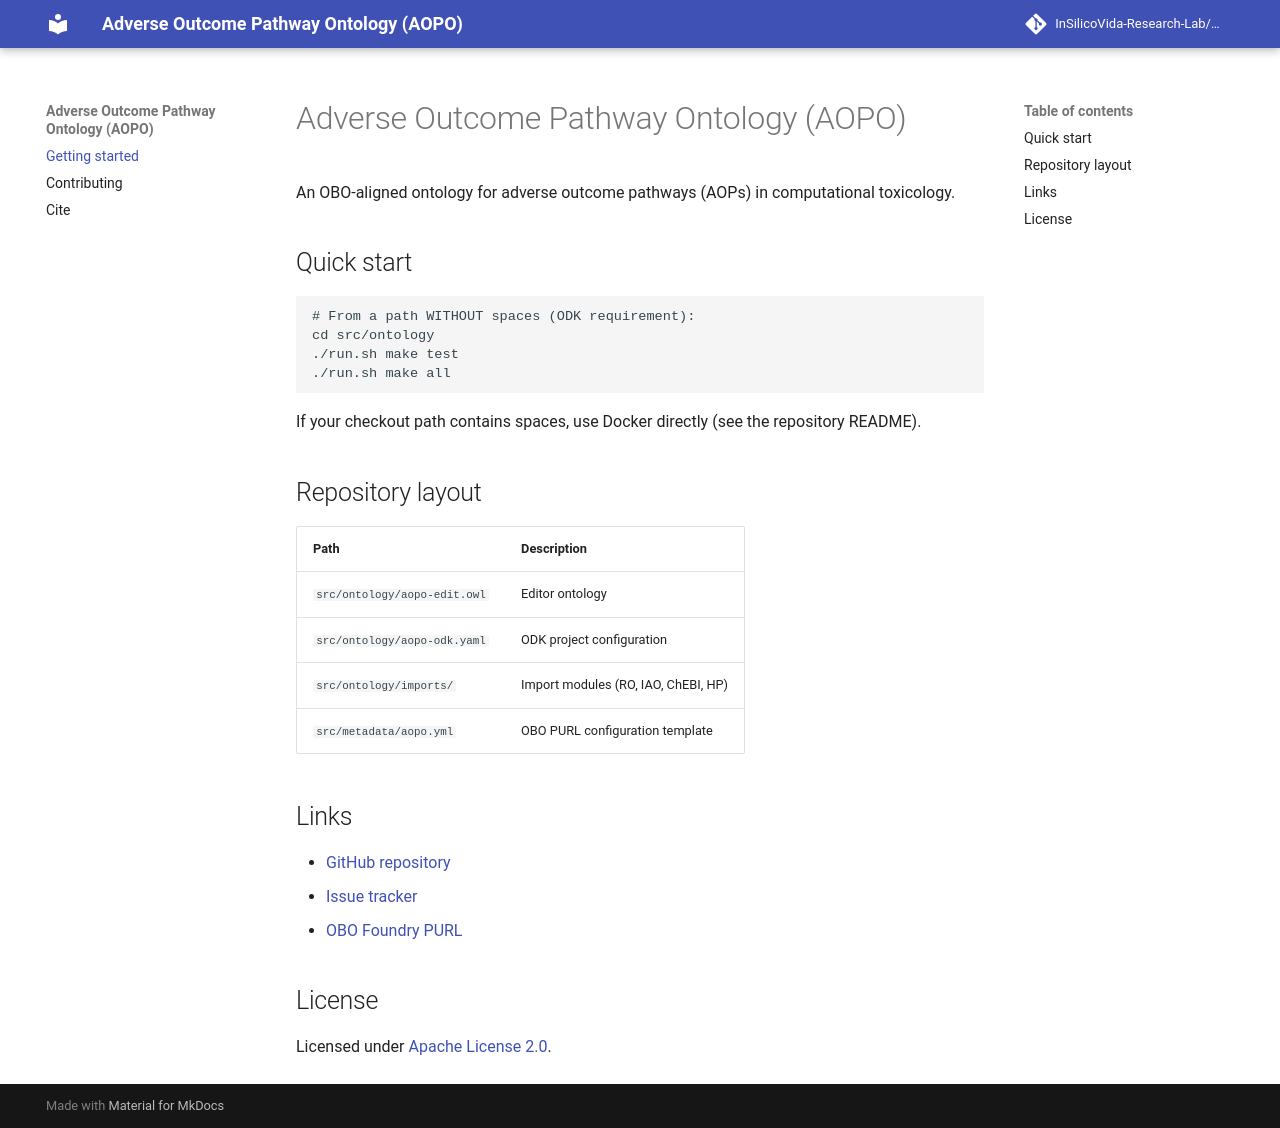

repository: InSilicoVida-Research-Lab/AOP-ontology · page: index.html · generator: mkdocs

# Adverse Outcome Pathway Ontology (AOPO)

An OBO-aligned ontology for adverse outcome pathways (AOPs) in computational toxicology.

## Quick start

```bash
# From a path WITHOUT spaces (ODK requirement):
cd src/ontology
./run.sh make test
./run.sh make all
```

If your checkout path contains spaces, use Docker directly (see the repository README).

## Repository layout

| Path | Description |
|------|-------------|
| `src/ontology/aopo-edit.owl` | Editor ontology |
| `src/ontology/aopo-odk.yaml` | ODK project configuration |
| `src/ontology/imports/` | Import modules (RO, IAO, ChEBI, HP) |
| `src/metadata/aopo.yml` | OBO PURL configuration template |

## Links

- [GitHub repository](https://github.com/InSilicoVida-Research-Lab/AOP-ontology)
- [Issue tracker](https://github.com/InSilicoVida-Research-Lab/AOP-ontology/issues)
- [OBO Foundry PURL](http://purl.obolibrary.org/obo/aopo.owl)

## License

Licensed under [Apache License 2.0](https://www.apache.org/licenses/LICENSE-2.0).
